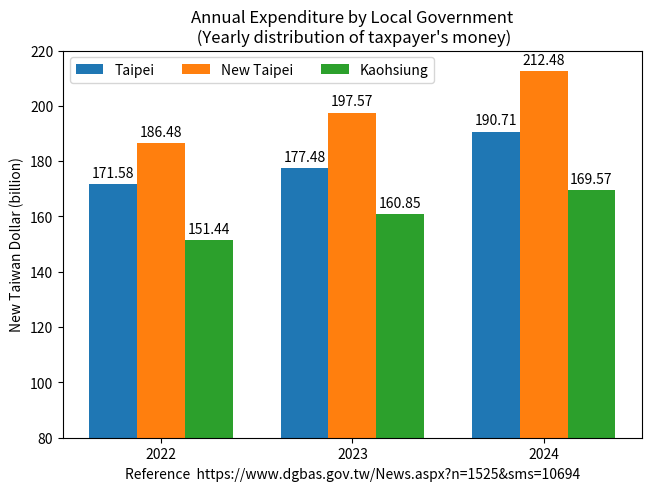

Recreate this plot in Python.
import matplotlib.pyplot as plt
import numpy as np

Year = ("2022", "2023", "2024")
penguin_means = {
    'Taipei': (171.58, 177.48, 190.71),
    'New Taipei': (186.48, 197.57, 212.48),
    'Kaohsiung': (151.44, 160.85, 169.57),
}

x = np.arange(len(Year))  # the label locations
width = 0.25  # the width of the bars
multiplier = 0

fig, ax = plt.subplots(layout='constrained')

for attribute, measurement in penguin_means.items():
    offset = width * multiplier
    rects = ax.bar(x + offset, measurement, width, label=attribute)
    ax.bar_label(rects, padding=3)
    multiplier += 1

# Add some text for labels, title and custom x-axis tick labels, etc.
ax.set_ylabel('New Taiwan Dollar (billion)')
ax.set_title('Annual Expenditure by Local Government\n (Yearly distribution of taxpayer\'s money)')
ax.set_xticks(x + width, Year)
ax.legend(loc='upper left', ncols=3)
ax.set_ylim(80, 220)

plt.xlabel("Reference  https://www.dgbas.gov.tw/News.aspx?n=1525&sms=10694")

plt.show()

# References:
# https://matplotlib.org/stable/gallery/lines_bars_and_markers/barchart.html